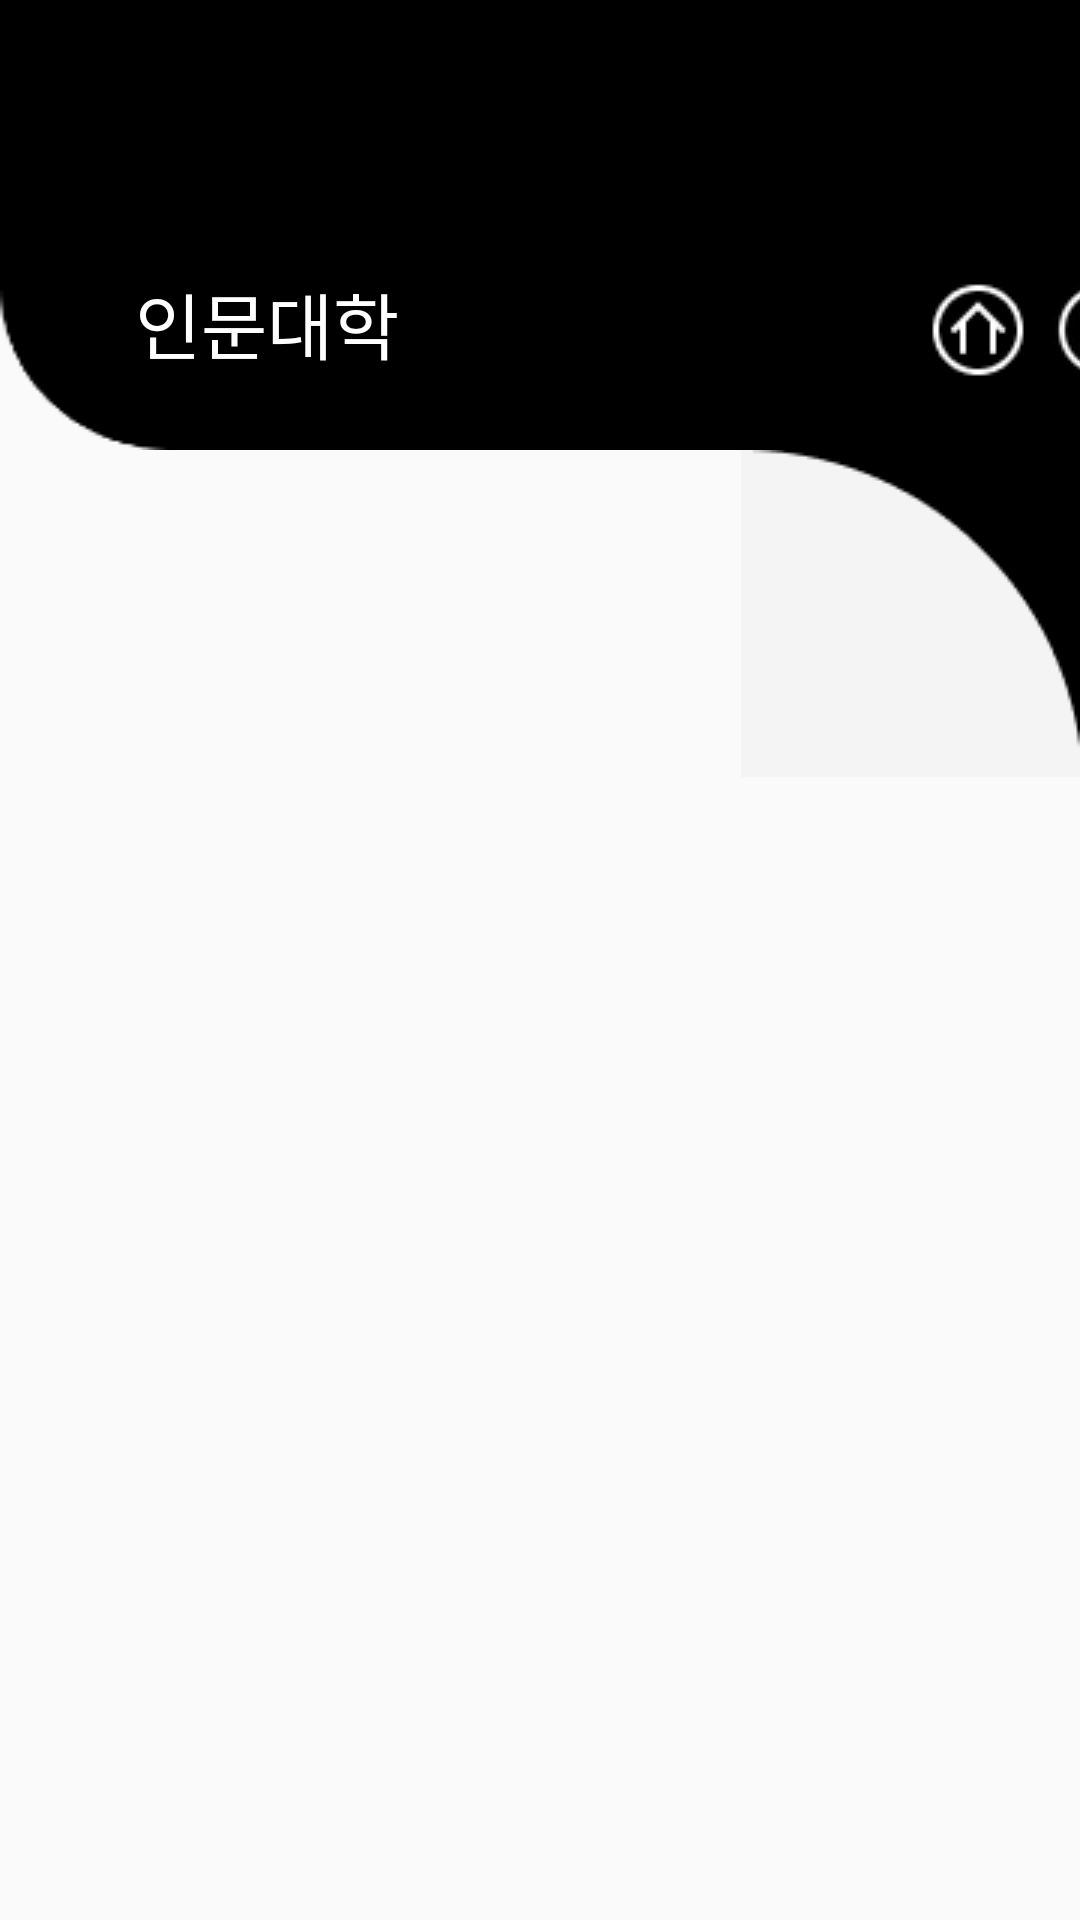

This screen was rendered from an Android layout file. Write that file and the resources it references.
<!-- AndroidManifest.xml: application theme Theme.First -->
<!-- res/layout/activity_reserve.xml -->
<?xml version="1.0" encoding="utf-8"?>
<androidx.constraintlayout.widget.ConstraintLayout xmlns:android="http://schemas.android.com/apk/res/android"
    xmlns:app="http://schemas.android.com/apk/res-auto"
    xmlns:tools="http://schemas.android.com/tools"
    android:layout_width="match_parent"
    android:layout_height="match_parent"
    tools:context=".ReserveActivity">

    <LinearLayout
        android:id="@+id/linearLayout"
        android:layout_width="450dp"
        android:layout_height="150dp"
        android:background="@drawable/img_roundbackground_black"
        android:orientation="horizontal"
        app:layout_constraintEnd_toEndOf="parent"
        app:layout_constraintHorizontal_bias="0.0"
        app:layout_constraintStart_toStartOf="parent"
        app:layout_constraintTop_toTopOf="parent">

        <TextView
            android:id="@+id/textView_reserve_bdlginfo"
            android:layout_width="190dp"
            android:layout_height="wrap_content"
            android:layout_marginLeft="45dp"
            android:layout_marginTop="90dp"
            android:text="인문대학"
            android:textColor="@color/white"
            android:textSize="24dp" />

        <ImageButton
            android:id="@+id/button_supportmenu_home"
            android:layout_width="wrap_content"
            android:layout_height="wrap_content"
            android:layout_marginLeft="70dp"
            android:layout_marginTop="90dp"
            android:padding="0dp"
            app:srcCompat="@drawable/img_home_black" />


        <ImageButton
            android:id="@+id/button_supportmenu_menu"
            android:layout_width="wrap_content"
            android:layout_height="wrap_content"
            android:layout_marginTop="90dp"
            android:padding="0dp"
            app:layout_constraintBottom_toTopOf="@+id/imageView_Status"
            app:srcCompat="@drawable/img_menu_black" />
    </LinearLayout>

    <ImageView
        android:id="@+id/imageView_component_Supportmenu"
        android:layout_width="wrap_content"
        android:layout_height="wrap_content"
        app:layout_constraintEnd_toEndOf="parent"
        app:layout_constraintTop_toBottomOf="@+id/linearLayout"
        app:srcCompat="@drawable/img_quartercircle_black" />

</androidx.constraintlayout.widget.ConstraintLayout>
<!-- resources referenced by this layout -->
<resources>
  <!-- drawable img_home_black: png bitmap (drawable, 744 bytes) -->
  <!-- drawable img_menu_black: png bitmap (drawable, 888 bytes) -->
  <!-- drawable img_quartercircle_black: png bitmap (drawable, 922 bytes) -->
  <!-- drawable img_roundbackground_black: png bitmap (drawable, 2074 bytes) -->
  <style name="Theme.First" parent="Base.Theme.First" />
  <style name="Base.Theme.First" parent="Theme.AppCompat.Light">
          
          
      </style>
  <!-- not gathered from this repository: default colours our renderer supplied (Android Studio template values) -->
  <color name="white">#FFFFFFFF</color>
</resources>
